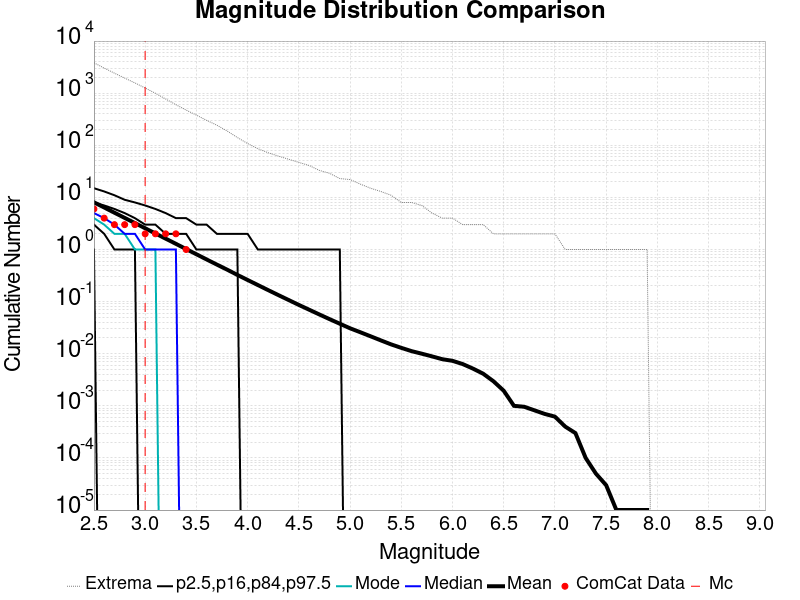

The data file committed next to this chart (first rows):
Magnitude, ComCat Data, Simulation Mean, Simulation Median, Simulation Mode, Simulation Minimum, Simulation Maximum, 2.5 %-ile, 16 %-ile, 84 %-ile, 97.5 %-ile
2.5, 6.0, 8.055, 5.0, 4.0, 0.0, 3828, 1.0, 3.0, 8.0, 15.0
2.6, 4.0, 6.4, 4.0, 3.0, 0.0, 3031, 0.0, 2.0, 7.0, 13.0
2.7, 3.0, 5.085, 3.0, 2.0, 0.0, 2421, 0.0, 1.0, 6.0, 11.0
2.8, 3.0, 4.042, 2.0, 2.0, 0.0, 1947, 0.0, 1.0, 5.0, 9.0
2.9, 3.0, 3.215, 2.0, 1.0, 0.0, 1573, 0.0, 1.0, 4.0, 8.0
3.0, 2.0, 2.556, 1.0, 1.0, 0.0, 1256, 0.0, 0.0, 3.0, 7.0
3.1, 2.0, 2.03, 1.0, 1.0, 0.0, 996.0, 0.0, 0.0, 3.0, 6.0
3.2, 2.0, 1.617, 1.0, 0.0, 0.0, 773.0, 0.0, 0.0, 2.0, 5.0
3.3, 2.0, 1.285, 1.0, 0.0, 0.0, 601.0, 0.0, 0.0, 2.0, 4.0
3.4, 1.0, 1.02, 0.0, 0.0, 0.0, 474.0, 0.0, 0.0, 2.0, 4.0
3.5, 0.0, 0.8111, 0.0, 0.0, 0.0, 379.0, 0.0, 0.0, 1.0, 3.0
3.6, 0.0, 0.6442, 0.0, 0.0, 0.0, 301.0, 0.0, 0.0, 1.0, 3.0
3.7, 0.0, 0.5136, 0.0, 0.0, 0.0, 243.0, 0.0, 0.0, 1.0, 2.0
3.8, 0.0, 0.4108, 0.0, 0.0, 0.0, 188.0, 0.0, 0.0, 1.0, 2.0
3.9, 0.0, 0.3257, 0.0, 0.0, 0.0, 141.0, 0.0, 0.0, 1.0, 2.0
4.0, 0.0, 0.2601, 0.0, 0.0, 0.0, 108.0, 0.0, 0.0, 0.0, 2.0
4.1, 0.0, 0.2081, 0.0, 0.0, 0.0, 86.0, 0.0, 0.0, 0.0, 1.0
4.2, 0.0, 0.1665, 0.0, 0.0, 0.0, 72.0, 0.0, 0.0, 0.0, 1.0
4.3, 0.0, 0.1335, 0.0, 0.0, 0.0, 62.0, 0.0, 0.0, 0.0, 1.0
4.4, 0.0, 0.1075, 0.0, 0.0, 0.0, 54.0, 0.0, 0.0, 0.0, 1.0
4.5, 0.0, 0.08644, 0.0, 0.0, 0.0, 47.0, 0.0, 0.0, 0.0, 1.0
4.6, 0.0, 0.07005, 0.0, 0.0, 0.0, 41.0, 0.0, 0.0, 0.0, 1.0
4.7, 0.0, 0.05674, 0.0, 0.0, 0.0, 33.0, 0.0, 0.0, 0.0, 1.0
4.8, 0.0, 0.0461, 0.0, 0.0, 0.0, 29.0, 0.0, 0.0, 0.0, 1.0
4.9, 0.0, 0.03766, 0.0, 0.0, 0.0, 23.0, 0.0, 0.0, 0.0, 1.0
5.0, 0.0, 0.03078, 0.0, 0.0, 0.0, 22.0, 0.0, 0.0, 0.0, 0.0
5.1, 0.0, 0.02585, 0.0, 0.0, 0.0, 18.0, 0.0, 0.0, 0.0, 0.0
5.2, 0.0, 0.02163, 0.0, 0.0, 0.0, 15.0, 0.0, 0.0, 0.0, 0.0
5.3, 0.0, 0.01805, 0.0, 0.0, 0.0, 13.0, 0.0, 0.0, 0.0, 0.0
5.4, 0.0, 0.01513, 0.0, 0.0, 0.0, 11.0, 0.0, 0.0, 0.0, 0.0
5.5, 0.0, 0.01297, 0.0, 0.0, 0.0, 8.0, 0.0, 0.0, 0.0, 0.0
5.6, 0.0, 0.01122, 0.0, 0.0, 0.0, 8.0, 0.0, 0.0, 0.0, 0.0
5.7, 0.0, 0.01002, 0.0, 0.0, 0.0, 7.0, 0.0, 0.0, 0.0, 0.0
5.8, 0.0, 0.0089, 0.0, 0.0, 0.0, 5.0, 0.0, 0.0, 0.0, 0.0
5.9, 0.0, 0.00785, 0.0, 0.0, 0.0, 4.0, 0.0, 0.0, 0.0, 0.0
6.0, 0.0, 0.00731, 0.0, 0.0, 0.0, 4.0, 0.0, 0.0, 0.0, 0.0
6.1, 0.0, 0.00633, 0.0, 0.0, 0.0, 3.0, 0.0, 0.0, 0.0, 0.0
6.2, 0.0, 0.00518, 0.0, 0.0, 0.0, 3.0, 0.0, 0.0, 0.0, 0.0
6.3, 0.0, 0.00413, 0.0, 0.0, 0.0, 3.0, 0.0, 0.0, 0.0, 0.0
6.4, 0.0, 0.00296, 0.0, 0.0, 0.0, 2.0, 0.0, 0.0, 0.0, 0.0
6.5, 0.0, 0.00195, 0.0, 0.0, 0.0, 2.0, 0.0, 0.0, 0.0, 0.0
6.6, 0.0, 0.001, 0.0, 0.0, 0.0, 2.0, 0.0, 0.0, 0.0, 0.0
6.7, 0.0, 9.6E-4, 0.0, 0.0, 0.0, 2.0, 0.0, 0.0, 0.0, 0.0
6.8, 0.0, 8.2E-4, 0.0, 0.0, 0.0, 2.0, 0.0, 0.0, 0.0, 0.0
6.9, 0.0, 7.0E-4, 0.0, 0.0, 0.0, 2.0, 0.0, 0.0, 0.0, 0.0
7.0, 0.0, 6.2E-4, 0.0, 0.0, 0.0, 2.0, 0.0, 0.0, 0.0, 0.0
7.1, 0.0, 4.0E-4, 0.0, 0.0, 0.0, 1.0, 0.0, 0.0, 0.0, 0.0
7.2, 0.0, 3.0E-4, 0.0, 0.0, 0.0, 1.0, 0.0, 0.0, 0.0, 0.0
7.3, 0.0, 1.0E-4, 0.0, 0.0, 0.0, 1.0, 0.0, 0.0, 0.0, 0.0
7.4, 0.0, 5.0E-5, 0.0, 0.0, 0.0, 1.0, 0.0, 0.0, 0.0, 0.0
7.5, 0.0, 3.0E-5, 0.0, 0.0, 0.0, 1.0, 0.0, 0.0, 0.0, 0.0
7.6, 0.0, 1.0E-5, 0.0, 0.0, 0.0, 1.0, 0.0, 0.0, 0.0, 0.0
7.7, 0.0, 1.0E-5, 0.0, 0.0, 0.0, 1.0, 0.0, 0.0, 0.0, 0.0
7.8, 0.0, 1.0E-5, 0.0, 0.0, 0.0, 1.0, 0.0, 0.0, 0.0, 0.0
7.9, 0.0, 1.0E-5, 0.0, 0.0, 0.0, 1.0, 0.0, 0.0, 0.0, 0.0
8.0, 0.0, 0.0, 0.0, 0.0, 0.0, 0.0, 0.0, 0.0, 0.0, 0.0
8.1, 0.0, 0.0, 0.0, 0.0, 0.0, 0.0, 0.0, 0.0, 0.0, 0.0
8.2, 0.0, 0.0, 0.0, 0.0, 0.0, 0.0, 0.0, 0.0, 0.0, 0.0
8.3, 0.0, 0.0, 0.0, 0.0, 0.0, 0.0, 0.0, 0.0, 0.0, 0.0
8.4, 0.0, 0.0, 0.0, 0.0, 0.0, 0.0, 0.0, 0.0, 0.0, 0.0
... 6 more rows
